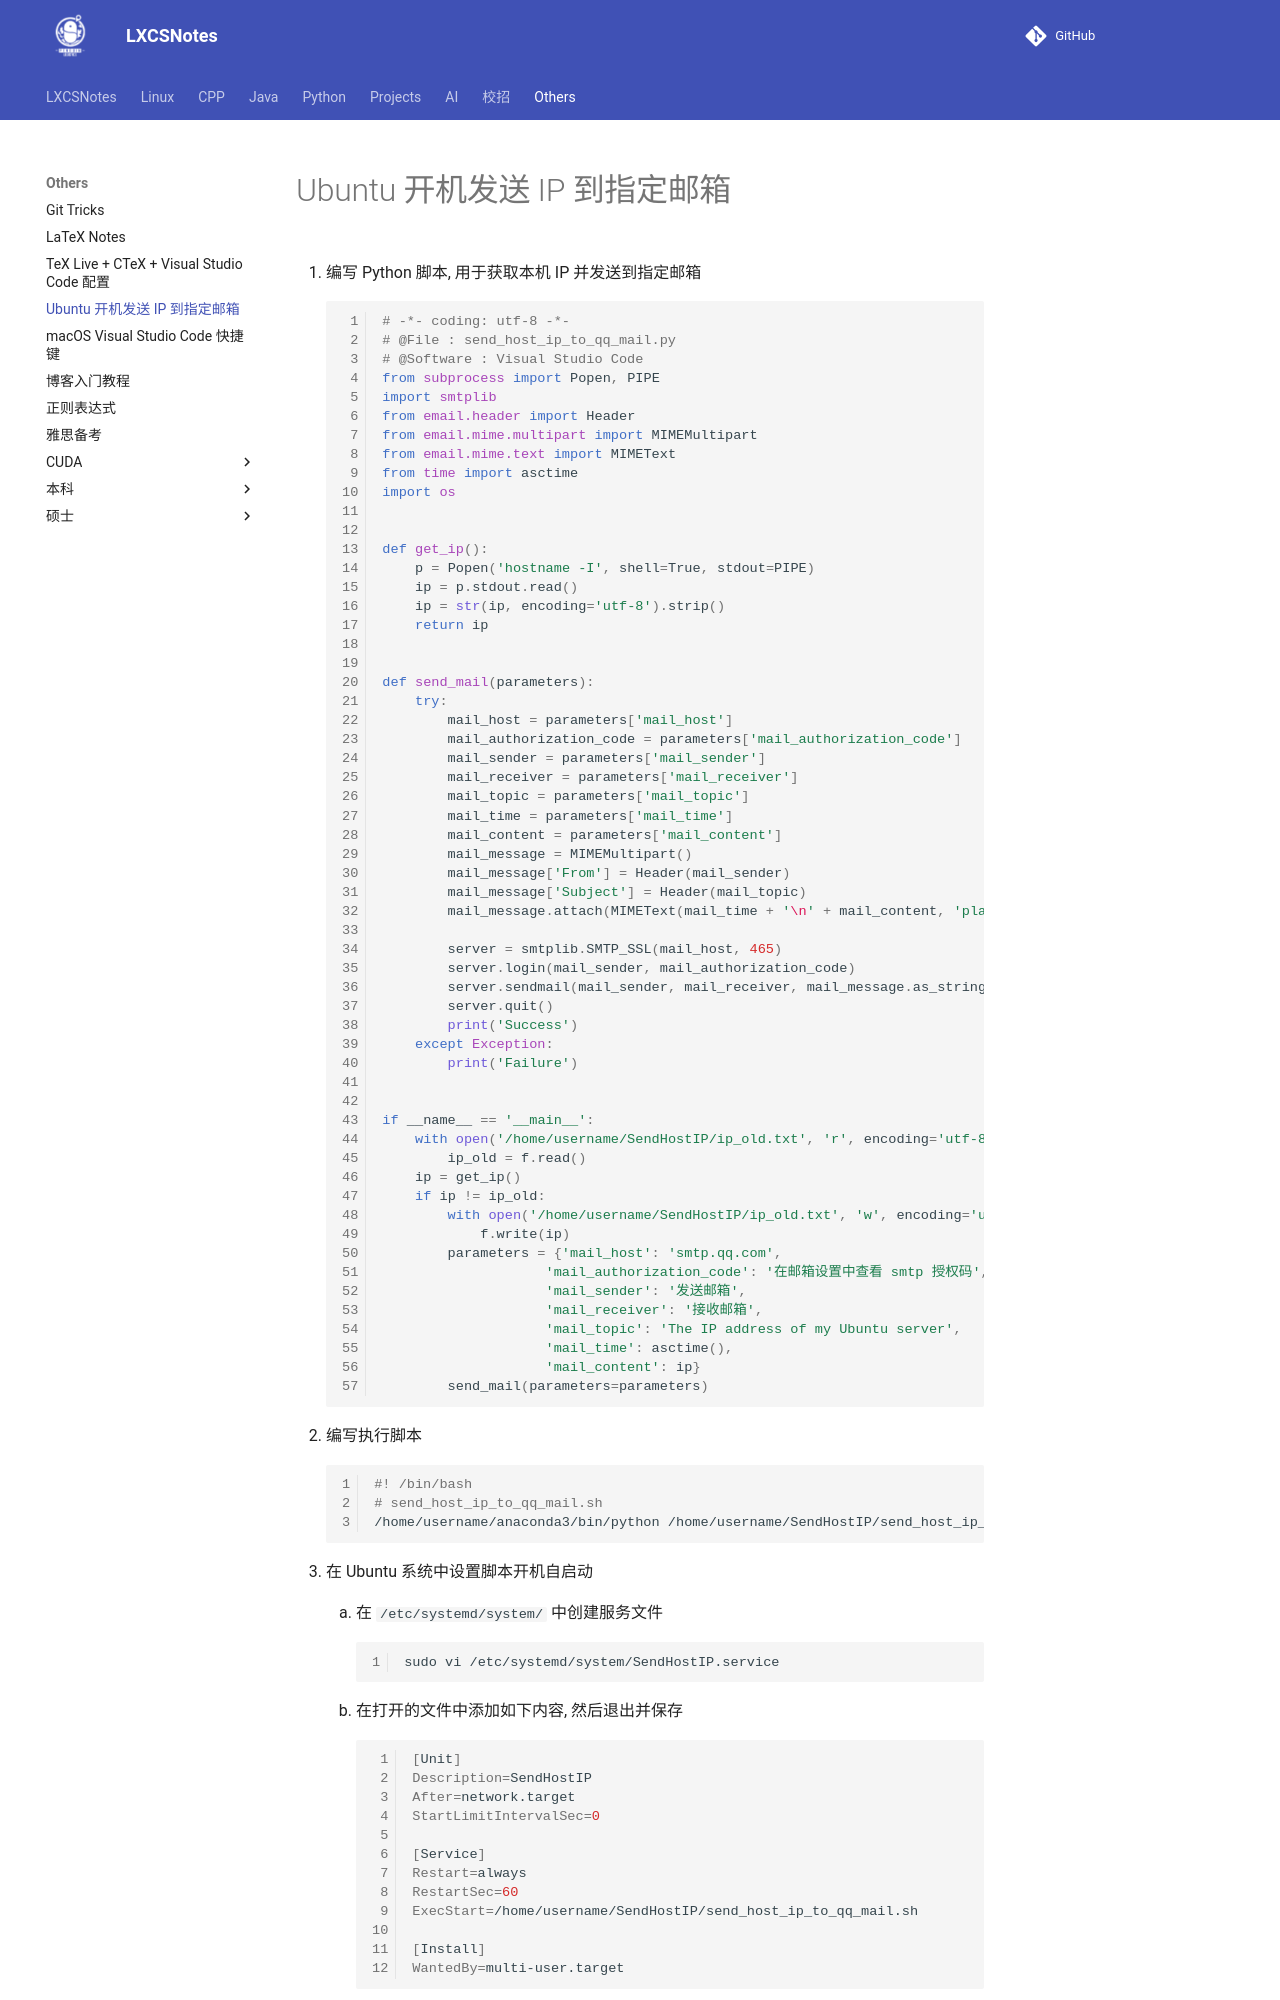

repository: A-Egoist/LXCSNotes · page: Others/Ubuntu 22.04 开机发送 IP 到指定邮箱/index.html · generator: mkdocs

# Ubuntu 开机发送 IP 到指定邮箱

1.   编写 Python 脚本, 用于获取本机 IP 并发送到指定邮箱

     ```python
     # -*- coding: utf-8 -*- 
     # @File : send_host_ip_to_qq_mail.py
     # @Software : Visual Studio Code
     from subprocess import Popen, PIPE
     import smtplib
     from email.header import Header
     from email.mime.multipart import MIMEMultipart
     from email.mime.text import MIMEText
     from time import asctime
     import os
     
     
     def get_ip():
         p = Popen('hostname -I', shell=True, stdout=PIPE)
         ip = p.stdout.read()
         ip = str(ip, encoding='utf-8').strip()
         return ip
     
     
     def send_mail(parameters):
         try:
             mail_host = parameters['mail_host']
             mail_authorization_code = parameters['mail_authorization_code']
             mail_sender = parameters['mail_sender']
             mail_receiver = parameters['mail_receiver']
             mail_topic = parameters['mail_topic']
             mail_time = parameters['mail_time']
             mail_content = parameters['mail_content']
             mail_message = MIMEMultipart()
             mail_message['From'] = Header(mail_sender)
             mail_message['Subject'] = Header(mail_topic)
             mail_message.attach(MIMEText(mail_time + '\n' + mail_content, 'plain', 'utf-8'))
     
             server = smtplib.SMTP_SSL(mail_host, 465)
             server.login(mail_sender, mail_authorization_code)
             server.sendmail(mail_sender, mail_receiver, mail_message.as_string())
             server.quit()
             print('Success')
         except Exception:
             print('Failure')
     
     
     if __name__ == '__main__':
         with open('/home/username/SendHostIP/ip_old.txt', 'r', encoding='utf-8') as f:
             ip_old = f.read()
         ip = get_ip()
         if ip != ip_old:
             with open('/home/username/SendHostIP/ip_old.txt', 'w', encoding='utf-8') as f:
                 f.write(ip)
             parameters = {'mail_host': 'smtp.qq.com',
                         'mail_authorization_code': '在邮箱设置中查看 smtp 授权码',
                         'mail_sender': '发送邮箱',
                         'mail_receiver': '接收邮箱',
                         'mail_topic': 'The IP address of my Ubuntu server',
                         'mail_time': asctime(),
                         'mail_content': ip}
             send_mail(parameters=parameters)
     
     ```

2.   编写执行脚本

     ```bash
     #! /bin/bash
     # send_host_ip_to_qq_mail.sh
     /home/username/anaconda3/bin/python /home/username/SendHostIP/send_host_ip_to_qq_mail.py
     ```

3.   在 Ubuntu 系统中设置脚本开机自启动

     1.   在 `/etc/systemd/system/` 中创建服务文件

          ```bash
          sudo vi /etc/systemd/system/SendHostIP.service
          ```

     2.   在打开的文件中添加如下内容, 然后退出并保存
